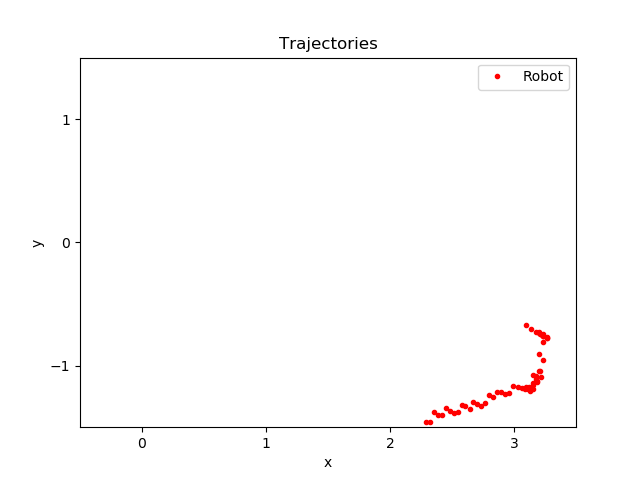

Values plotted in this chart, from the file beside it:
time, pos_robotX, pos_robotY
137.4, 4.192, 0.3131
137.5, 3.099, -0.6713
137.7, 3.134, -0.7044
137.8, 3.176, -0.7248
137.8, 3.207, -0.7402
137.9, 3.237, -0.7558
137.9, 3.269, -0.7717
138.3, 3.201, -0.7287
138.6, 3.231, -0.7559
138.7, 3.264, -0.7748
139.1, 3.23, -0.7427
139.3, 3.198, -0.7352
139.4, 3.23, -0.7488
139.5, 3.263, -0.774
139.8, 3.231, -0.8052
140.6, 3.201, -0.9045
140.8, 3.232, -0.9562
141.4, 3.154, -1.076
141.4, 3.205, -1.04
141.7, 3.174, -1.086
141.9, 3.208, -1.045
142.1, 3.178, -1.105
142.5, 3.215, -1.089
142.8, 3.183, -1.128
143, 3.151, -1.142
143.2, 3.182, -1.136
143.5, 3.152, -1.161
143.5, 3.118, -1.17
143.9, 3.15, -1.187
144.1, 3.117, -1.189
144.1, 3.085, -1.189
144.2, 3.127, -1.205
144.2, 3.094, -1.175
144.7, 3.062, -1.184
144.8, 3.031, -1.17
144.9, 2.995, -1.162
145.3, 2.962, -1.222
145.5, 2.928, -1.227
145.5, 2.892, -1.213
145.6, 2.862, -1.214
146.1, 2.831, -1.256
146.2, 2.797, -1.239
146.5, 2.767, -1.305
146.7, 2.737, -1.325
146.8, 2.703, -1.314
146.9, 2.672, -1.294
147.3, 2.642, -1.352
147.6, 2.608, -1.325
147.7, 2.578, -1.316
148, 2.545, -1.376
148.1, 2.515, -1.387
148.2, 2.482, -1.368
148.3, 2.45, -1.341
148.6, 2.417, -1.402
148.9, 2.386, -1.398
149, 2.354, -1.38
149.5, 2.323, -1.457
149.6, 2.292, -1.462
150.2, 2.26, -1.574
150.3, 2.228, -1.582
... 45 more rows
